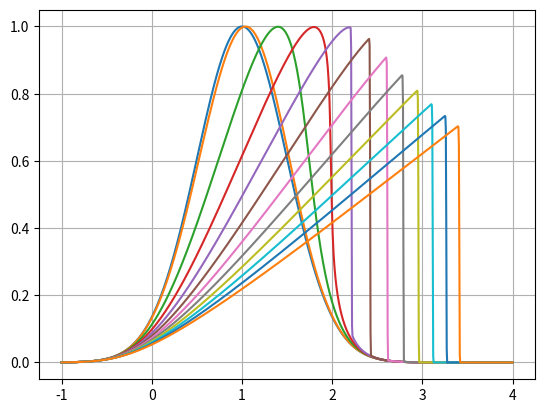

This figure's Python source:
import numpy as np
import abc


class TwoLayerDifferenceScheme(object):
    def __init__(self, t0, te, x0, xe, xsteps, tsteps, init: callable):
        self.t = t0
        self.te = te
        self.xgrid = np.linspace(x0, xe, xsteps + 1)
        self.h = self.xgrid[1] - self.xgrid[0]
        self.tgrid = np.linspace(t0, te, tsteps + 1)
        self.tau = self.tgrid[1] - self.tgrid[0]
        self.u_current = init(self.t, self.xgrid)

    @abc.abstractmethod
    def step(self):
        raise NotImplementedError

    def solve(self):
        yield self.u_current
        while self.t < self.te:
            self.step()
            yield self.u_current


class RiemannTwoLayerDifferenceScheme(TwoLayerDifferenceScheme):
    def __init__(self, t0, te, x0, xe, xsteps, tsteps, init: callable, r_plus: callable, r_minus: callable):
        super(RiemannTwoLayerDifferenceScheme, self).__init__(t0, te, x0, xe, xsteps, tsteps, init)
        self.r_plus_current = r_plus(self.u_current)
        self.r_minus_current = r_minus(self.u_current)

    @abc.abstractmethod
    def step(self):
        raise NotImplementedError


class RiemannKIRBurgerInviscid(RiemannTwoLayerDifferenceScheme):
    def step(self):
        u = np.zeros_like(self.u_current)
        r_plus = np.zeros_like(self.r_plus_current)
        r_minus = np.zeros_like(self.r_minus_current)
        r_plus[0] = self.r_plus_current[0]
        r_plus[-1] = self.r_plus_current[-1]
        r_minus[0] = self.r_minus_current[0]
        r_minus[-1] = self.r_minus_current[-1]
        u[0] = self.u_current[0]
        u[-1] = self.u_current[-1]
        for i in range(1, len(u)-1):
            r_plus[i] = self.r_plus_current[i] - self.tau*self.u_current[i] * \
                        (self.r_plus_current[i] - self.r_plus_current[i-1]) / self.h
            r_minus[i] = self.r_minus_current[i] + self.tau * (1 / 3) * self.u_current[i] * \
                         (self.r_minus_current[i+1] - self.r_minus_current[i]) / self.h
        u = r_plus/2 + 3*r_minus/2
        self.u_current = u
        self.r_minus_current = r_minus
        self.r_plus_current = r_plus
        self.t += self.tau


class KIRBurgerInviscid(TwoLayerDifferenceScheme):
    def step(self):
        u = np.zeros_like(self.u_current)
        u[0] = self.u_current[0]
        u[-1] = self.u_current[-1]
        for i in range(1, len(u) - 1):
            u[i] = self.u_current[i]-(self.tau/(2*self.h))*(self.u_current[i]**2-self.u_current[i-1]**2)
        self.u_current = u
        self.t += self.tau


if __name__ == '__main__':

    I = lambda t, x: np.exp(-2*(x-1)**2)
    R_plus = lambda u: u/2 - u**3
    R_minus = lambda u: u/2 + u**3 / 3

    # method = RiemannKIRBurgerInviscid(0, 4, -1, 4, 1000, 1000, I, R_plus, R_minus)
    method = KIRBurgerInviscid(0, 4, -1, 4, 1000, 1000, I)
    solution = np.array(list(method.solve()))
    ts = method.tgrid
    xs = method.xgrid

    from mpl_toolkits.mplot3d import Axes3D
    import matplotlib.pyplot as plt
    from matplotlib import cm
    from matplotlib.ticker import LinearLocator, FormatStrFormatter
    import numpy as np

    plt.plot(xs, solution[0])
    plt.plot(xs, solution[10])
    plt.plot(xs, solution[100])
    plt.plot(xs, solution[200])
    plt.plot(xs, solution[300])
    plt.plot(xs, solution[400])
    plt.plot(xs, solution[500])
    plt.plot(xs, solution[600])
    plt.plot(xs, solution[700])
    plt.plot(xs, solution[800])
    plt.plot(xs, solution[900])
    plt.plot(xs, solution[1000])
    plt.grid()
    plt.show()

    '''

    fig = plt.figure()
    ax = fig.gca(projection='3d')

    X, Y = np.meshgrid(xs, ts)

    surf = ax.plot_surface(X, Y, solution, cmap=cm.coolwarm,
                           linewidth=0, antialiased=False)

    ax.zaxis.set_major_locator(LinearLocator(10))
    ax.zaxis.set_major_formatter(FormatStrFormatter('%.02f'))

    fig.colorbar(surf, shrink=0.5, aspect=5)

    plt.show()
    '''
